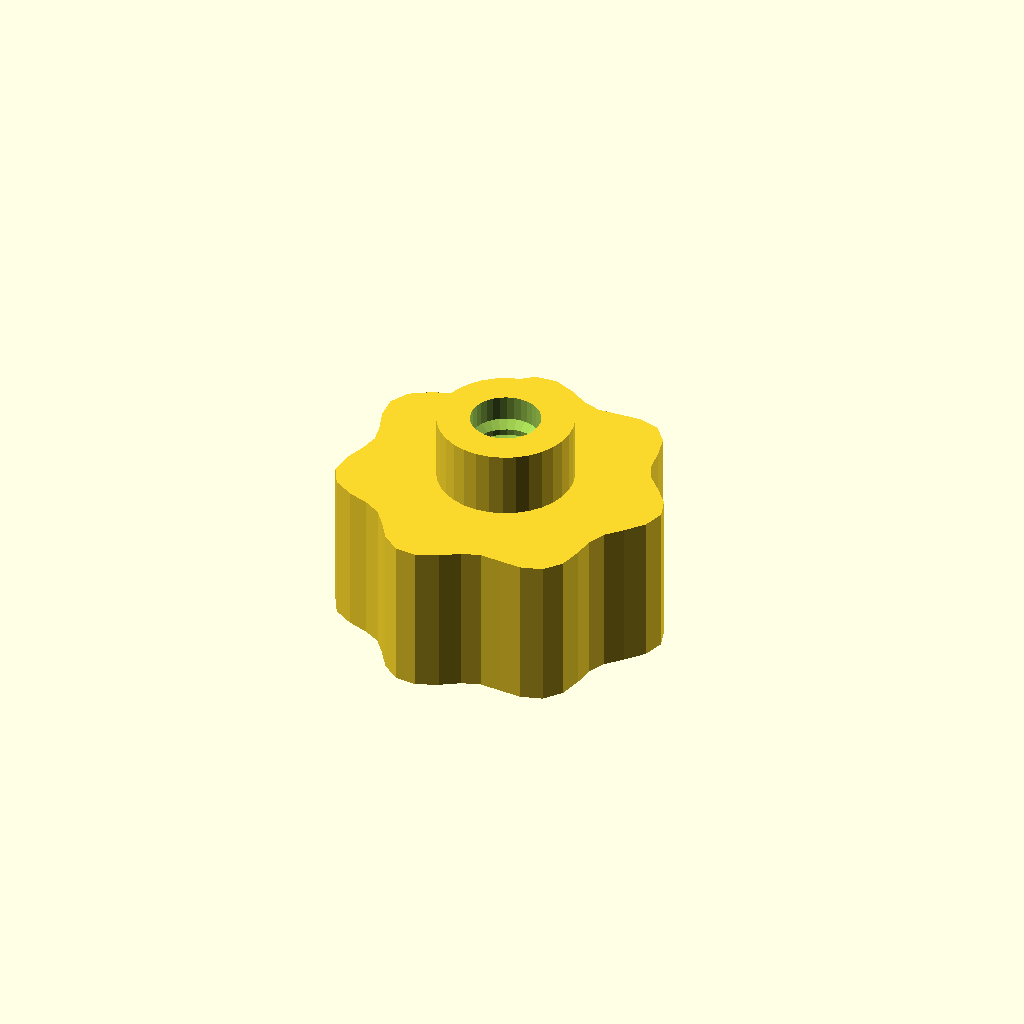
Cell 1 — every parameter at its default value.
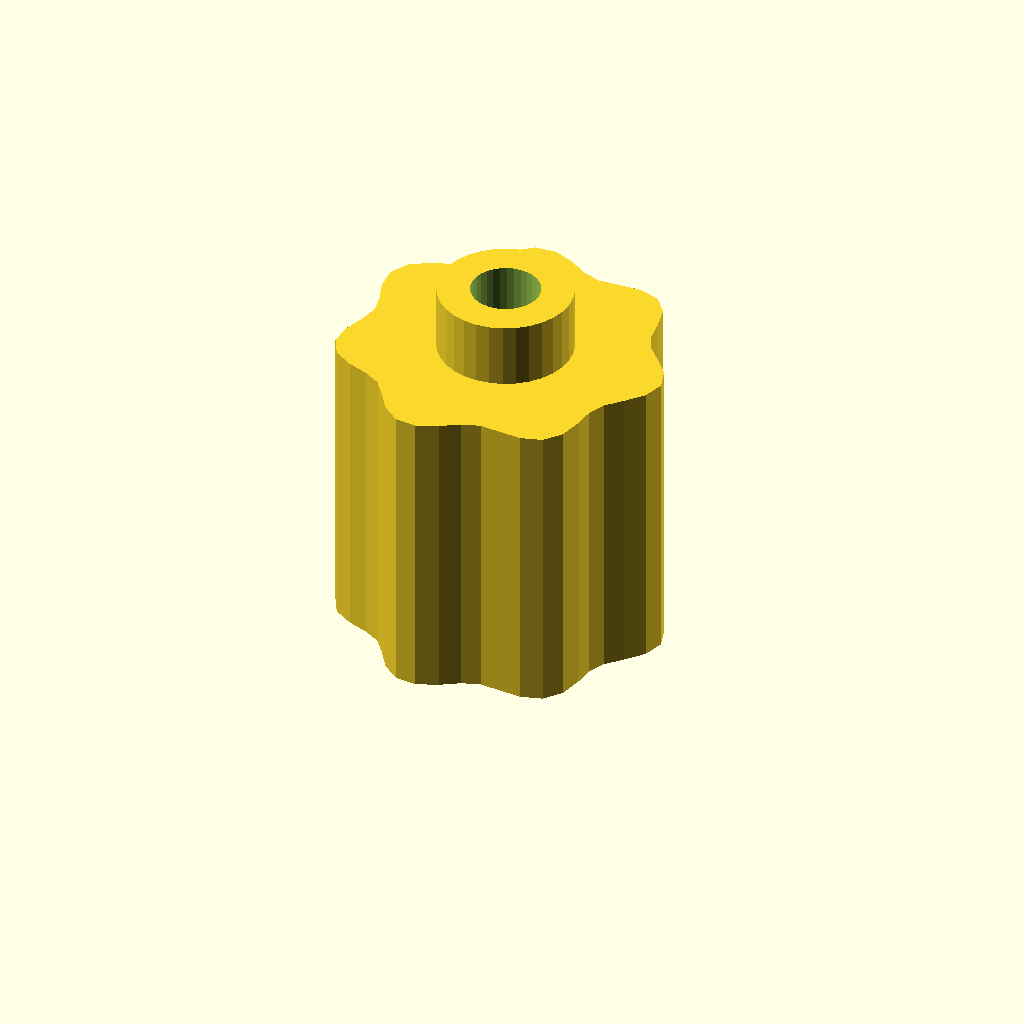
Cell 2: the same model with grip_h = 28.
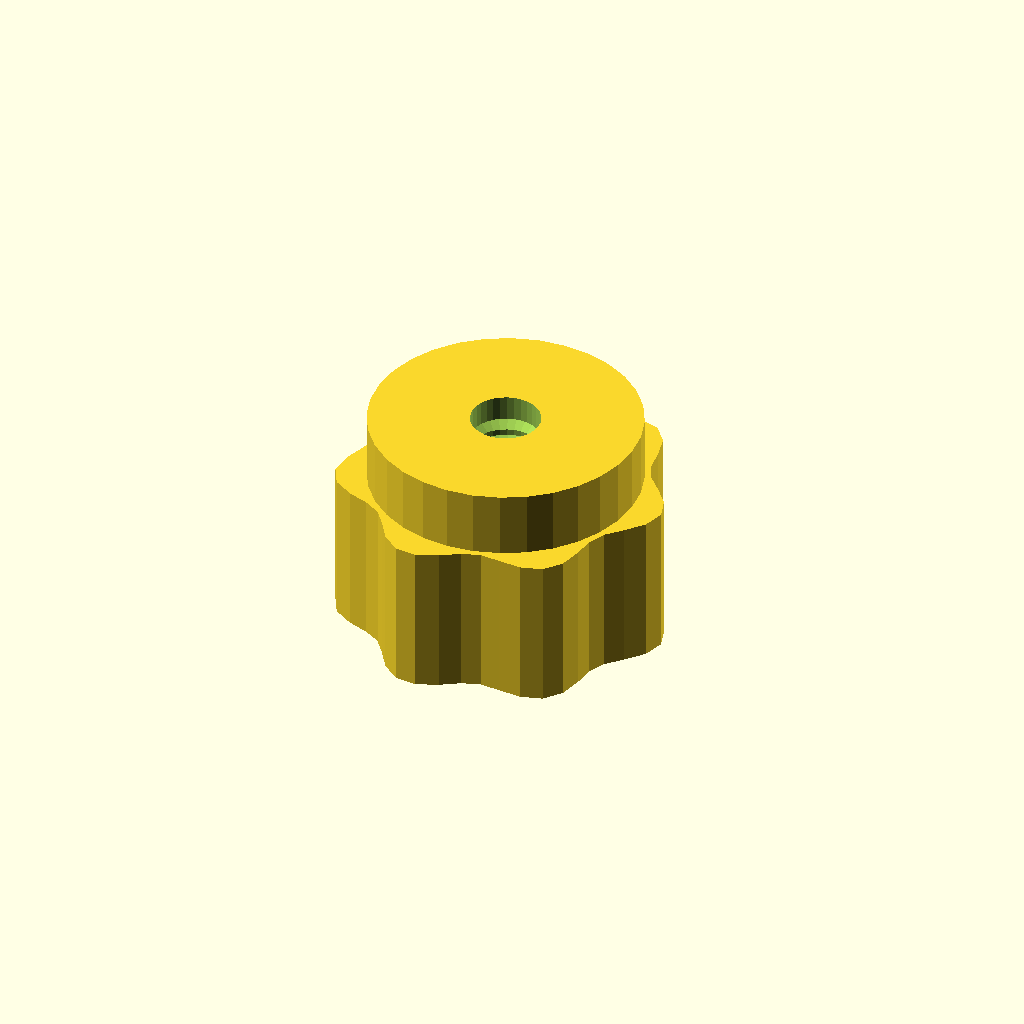
Cell 3 — boss_d set to 24.7, the other parameters unchanged.
All cells are drawn from one camera (rotation 55°, 0°, 25°, orthographic, colour scheme Cornfield), so only the parameter changes between them.
OpenSCAD source file optional_data/data/gen3/thumbscrews/part_0032.scad:
$fn = 32;

// ----------------------------------------------------------------------
// Thumb nut: 7 lobe grip, 20 mm tall, M6.35 thread
// ----------------------------------------------------------------------

// --- parameters (mm) ---
base_r = 14;              // grip base radius
lobe_amp = 1.2;           // lobe height above the base radius
lobes = 7;                // number of grip lobes
grip_h = 14;              // grip height
boss_d = 12.35;           // threaded boss diameter
boss_h = 6;               // boss height
bore_d = 6.35;            // thread core diameter
pitch = 1.75;             // thread pitch
thread_d = 1.05;          // thread depth

grip = [[15.2, 0], [14.604, 1.923], [13.223, 3.543], [11.91, 4.933], [11.224, 6.48], [10.983, 8.427], [10.499, 10.499], [9.247, 12.051], [7.3, 12.644], [5.182, 12.51], [3.323, 12.403], [1.703, 12.936], [0, 14], [-1.952, 14.824], [-3.923, 14.643], [-5.533, 13.359], [-6.7, 11.605], [-7.798, 10.163], [-9.299, 9.299], [-11.231, 8.618], [-13.024, 7.52], [-13.959, 5.782], [-13.823, 3.704], [-13.156, 1.732], [-12.8, 0], [-13.156, -1.732], [-13.823, -3.704], [-13.959, -5.782], [-13.024, -7.52], [-11.231, -8.618], [-9.299, -9.299], [-7.798, -10.163], [-6.7, -11.605], [-5.533, -13.359], [-3.923, -14.643], [-1.952, -14.824], [0, -14], [1.703, -12.936], [3.323, -12.403], [5.182, -12.51], [7.3, -12.644], [9.247, -12.051], [10.499, -10.499], [10.983, -8.427], [11.224, -6.48], [11.91, -4.933], [13.223, -3.543], [14.604, -1.923]];

difference() {
  union() {
    /* grip outline extruded straight up */
    linear_extrude(height = grip_h) polygon(grip);
    /* boss sunk half a millimetre into the grip */
    translate([0, 0, grip_h - 0.5]) cylinder(h = boss_h + 0.5, d = boss_d);
  }
  /* threaded bore through grip and boss */
  translate([0, 0, -2.5]) cylinder(h = grip_h + boss_h + 5, d = bore_d);
  translate([0, 0, 2.0]) rotate_extrude() polygon([[2.175, 0], [2.175, 16], [2.675, 16], [4.225, 15.125], [2.675, 14.25], [4.225, 13.375], [2.675, 12.5], [4.225, 11.625], [2.675, 10.75], [4.225, 9.875], [2.675, 9], [4.225, 8.125], [2.675, 7.25], [4.225, 6.375], [2.675, 5.5], [4.225, 4.625], [2.675, 3.75], [4.225, 2.875], [2.675, 0], [2.175, 0]]);
}
Parameter table extracted from the source (name, type, default, range or options):
base_r: number, default 14
lobe_amp: number, default 1.2
lobes: number, default 7
grip_h: number, default 14
boss_d: number, default 12.35
boss_h: number, default 6
bore_d: number, default 6.35
pitch: number, default 1.75
thread_d: number, default 1.05
